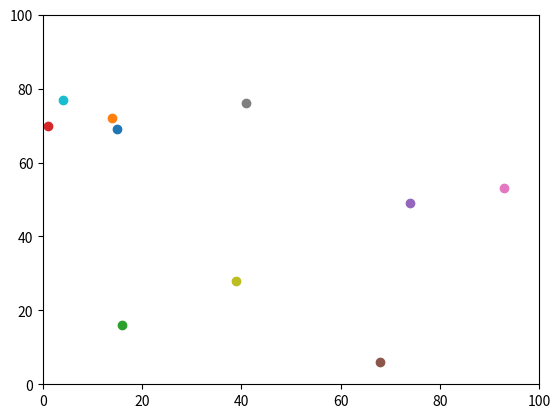

Reproduce this figure in Python.
#!/usr/bin/env python3
# -*- coding: utf-8 -*-
"""
Created on Sat Oct 19 10:04:57 2019

@author: brett
"""
# Import statements
import random
import operator
import matplotlib.pyplot

# Create list of agents
agents = []


num_of_agents = 10
num_of_iterations = 100

for i in range (num_of_agents):
    agents.append([random.randint(0,100),random.randint(0,100)])

print (agents)

for i in range (num_of_iterations):
    for i in range(num_of_agents):    
        print (agents[i])
        if random.random() < 0.5:
            agents[i][0] = (agents[i][0] + 1) % 100
        else:
            agents[i][0] = (agents[i][0] - 1) % 100
            
            
            
        if random.random() < 0.5:
            agents[i][1] = (agents[i][1] + 1) % 100
        else:
            agents[i][1] = (agents[i][1] - 1) % 100      


# Calculate the distance between agents
'''answer = (((agents[0][0] - agents[1][0])**2) + ((agents[0][1] - agents[1][1])**2))**0.5
print(answer)

print(max(agents, key=operator.itemgetter(1)))'''

# Draw and print the graph
matplotlib.pyplot.ylim(0, 100)
matplotlib.pyplot.xlim(0, 100)

for i in range (num_of_agents):
    matplotlib.pyplot.scatter(agents[i][1],agents[i][0])
    matplotlib.pyplot.show()